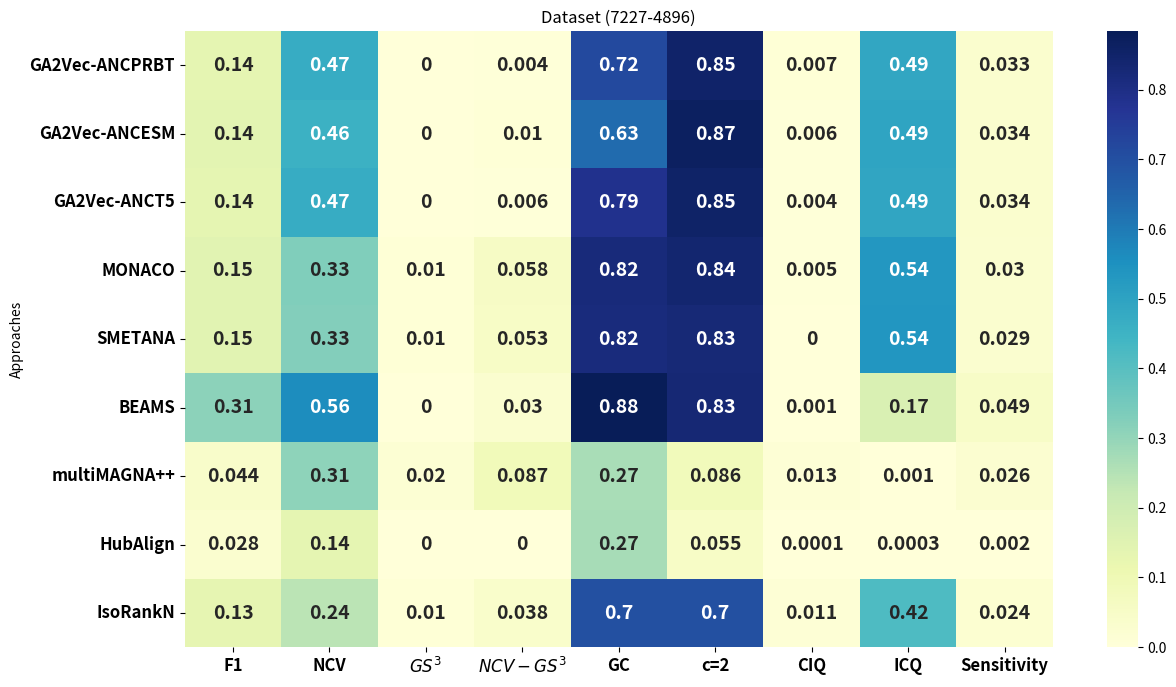

Write the Python code that produced this figure.
import pandas as pd
import seaborn as sns
import matplotlib.pyplot as plt


data_align = {
    "Approaches": [
        "GA2Vec-ANCPRBT",
        "GA2Vec-ANCESM",
        "GA2Vec-ANCT5",
"MONACO",
        "SMETANA",
        "BEAMS",
        "multiMAGNA++",
"HubAlign",
"IsoRankN"
    ],
"F1": [0.136, 0.140, 0.136, 0.147, 0.146, 0.311, 0.044, 0.028, 0.134],
    "NCV": [0.470, 0.458, 0.470, 0.330, 0.325, 0.560, 0.310, 0.138, 0.241],
    "$GS^3$": [0, 0, 0, 0.01, 0.01, 0, 0.02, 0, 0.01],
    "$NCV-GS^3$": [0.004, 0.010, 0.006, 0.058, 0.053, 0.030, 0.087, 0, 0.038],
    "GC": [0.716, 0.632, 0.786, 0.821, 0.817, 0.884, 0.268, 0.270, 0.700],
    "c=2": [0.852, 0.868, 0.855, 0.841, 0.828, 0.831, 0.086, 0.055, 0.700],
    "CIQ": [0.007, 0.006, 0.004, 0.005, 0, 0.001, 0.013, 0.0001, 0.011],
    "ICQ": [0.490, 0.494, 0.491, 0.535, 0.537, 0.171, 0.001, 0.0003, 0.418],
    "Sensitivity": [0.033, 0.034, 0.034, 0.030, 0.029, 0.049, 0.026, 0.002, 0.024]
}

# Create DataFrame
df = pd.DataFrame(data_align)
df.set_index("Approaches", inplace=True)

plt.figure(figsize=(14, 8))
sns.heatmap(df, annot=True, cmap="YlGnBu", cbar=True,  annot_kws={"size": 14, "weight": "bold"})
plt.xticks(fontsize=12, weight='bold')  # Increase size and boldness of x-axis labels
plt.yticks(fontsize=12, weight='bold')  # Increase size and boldness of y-axis labels
plt.title("Dataset (7227-4896)")
plt.savefig("Figure-7227-4896.eps")
